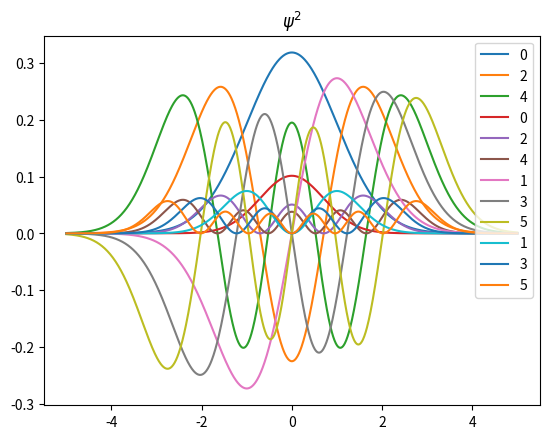

This chart was generated by the following Python code:
#!/usr/bin/env python
# coding: utf-8

# # Oscilador Armónico Cuántico

# El sistema es una partícula que se mueve en un potencial dado por
# 
# $$
# V = \frac{1}{2} kx^2
# $$
# 
# donde $k$ es una constante. 
# 
# ```{note}
# En mecánica clásica podemos encontrar sistemas con este potencial como los resortes, mientras que en química cuántica esto sirve para modelar la vibración de los enlaces.
# ```
# 
# En este caso, el Hamiltoniano contiene la energía cinética y el potencial
# 
# $$
# H = -\frac{\hbar^2}{2m} \frac{d^2}{dx^2} + \frac{1}{2} kx^2
# $$
# 
# y la ecuación de Schrödinger a resolver es
# 
# $$
# \left(-\frac{\hbar^2}{2m} \frac{d^2}{dx^2} + \frac{1}{2} kx^2 \right) \psi = E \psi
# $$
# 
# esta es una ecuación cuyas soluciones a la energía y la función de onda son
# 
# $$
# E_n = \left(n + \frac{1}{2}\right) h \nu
# $$
# 
# $$
# \psi_n = N_n H_n(\alpha x) e^{-\alpha^2x^2/2}
# $$
# 
# aquí $n$ es un número cuántico tal que $n = 0,1,2,3,...$, y los términos $N_n$ y $\alpha$ están dados por
# 
# $$
# N_n = \left(\frac{\alpha}{2^n n! \pi^{1/2}} \right)^{1/2}
# $$
# 
# $$
# \alpha = \left( \frac{mk}{\hbar^2} \right)^{1/4}
# $$
# 
# $H_n(x)$ son los polinomios de Hermite
# 
# |$n$|$H_n(x)$|
# |-|-|
# |0|$1$|
# |1|$2x$|
# |2|$4x^2 -2$|
# |3|$8x^3 - 12 x$|
# |4|$16x^4 - 48 x^2 +12$|

# **Importe las librerías numpy, math, pyplot de matplotlib y eval_hermite de scipy.special** 

# In[1]:


# Importe librerías


# In[2]:


import numpy as np
import math
from matplotlib import pyplot as plt
from scipy.special import eval_hermite


# **Asigne valores a las constantes $m$, $k$, $\hbar$, $h$, $\alpha$. Considere $m=1$, $k=1$, $\hbar=1$.**

# In[3]:


# Asigne valores


# In[4]:


m=1.0
k=1.0
hbar=1.0
h = hbar*2*np.pi

alpha = np.power(m*k/(hbar**2),1.0/4.0)


# **Defina un dominio de puntos para x, por ejemplo $1000$ puntos de $-5$ a $5$.**

# In[5]:


# Defina dominio


# In[6]:


x = np.linspace(-5,5,1000)


# **Grafique la función de onda del oscilador Harmónico cuántico y su cuadrado para $n=0,2,4$.**
# 
# [redacted]

# In[7]:


# Gráfica


# In[8]:


#Psi
for n in range(0,5,2):
    N_n = np.sqrt(alpha/(2**n*math.factorial(n)*np.pi**2))
    H_n = eval_hermite(n,alpha*x)
    psi_n = N_n*H_n*np.exp(-alpha**2*x**2/2)
    plt.plot(x,psi_n,label=n)
plt.legend()
plt.title("$\psi$")
plt.show()

#Psi^2
for n in range(0,5,2):
    N_n = np.sqrt(alpha/(2.0**n*math.factorial(n)*np.pi**2))
    H_n = eval_hermite(n,alpha*x)
    psi_n = N_n*H_n*np.exp(-alpha**2*x**2/2)
    plt.plot(x,psi_n**2,label=n)
plt.legend()
plt.title("$\psi^2$")
plt.show()


# **Grafique la función de onda del oscilador Harmónico cuántico para $n=1,3,5$.**
# 
# [redacted]

# In[9]:


# Gráfica


# In[10]:


#Psi
for n in range(1,6,2):
    N_n = np.sqrt(alpha/(2**n*math.factorial(n)*np.pi**2))
    H_n = eval_hermite(n,alpha*x)
    psi_n = N_n*H_n*np.exp(-alpha**2*x**2/2)
    plt.plot(x,psi_n,label=n)
plt.legend()
plt.title("$\psi$")
plt.show()

#Psi^2
for n in range(1,6,2):
    N_n = np.sqrt(alpha/(2**n*math.factorial(n)*np.pi**2))
    H_n = eval_hermite(n,alpha*x)
    psi_n = N_n*H_n*np.exp(-alpha**2*x**2/2)
    plt.plot(x,psi_n**2,label=n)
plt.legend()
plt.title("$\psi^2$")
plt.show()


# ## Referencias

# [redacted]
